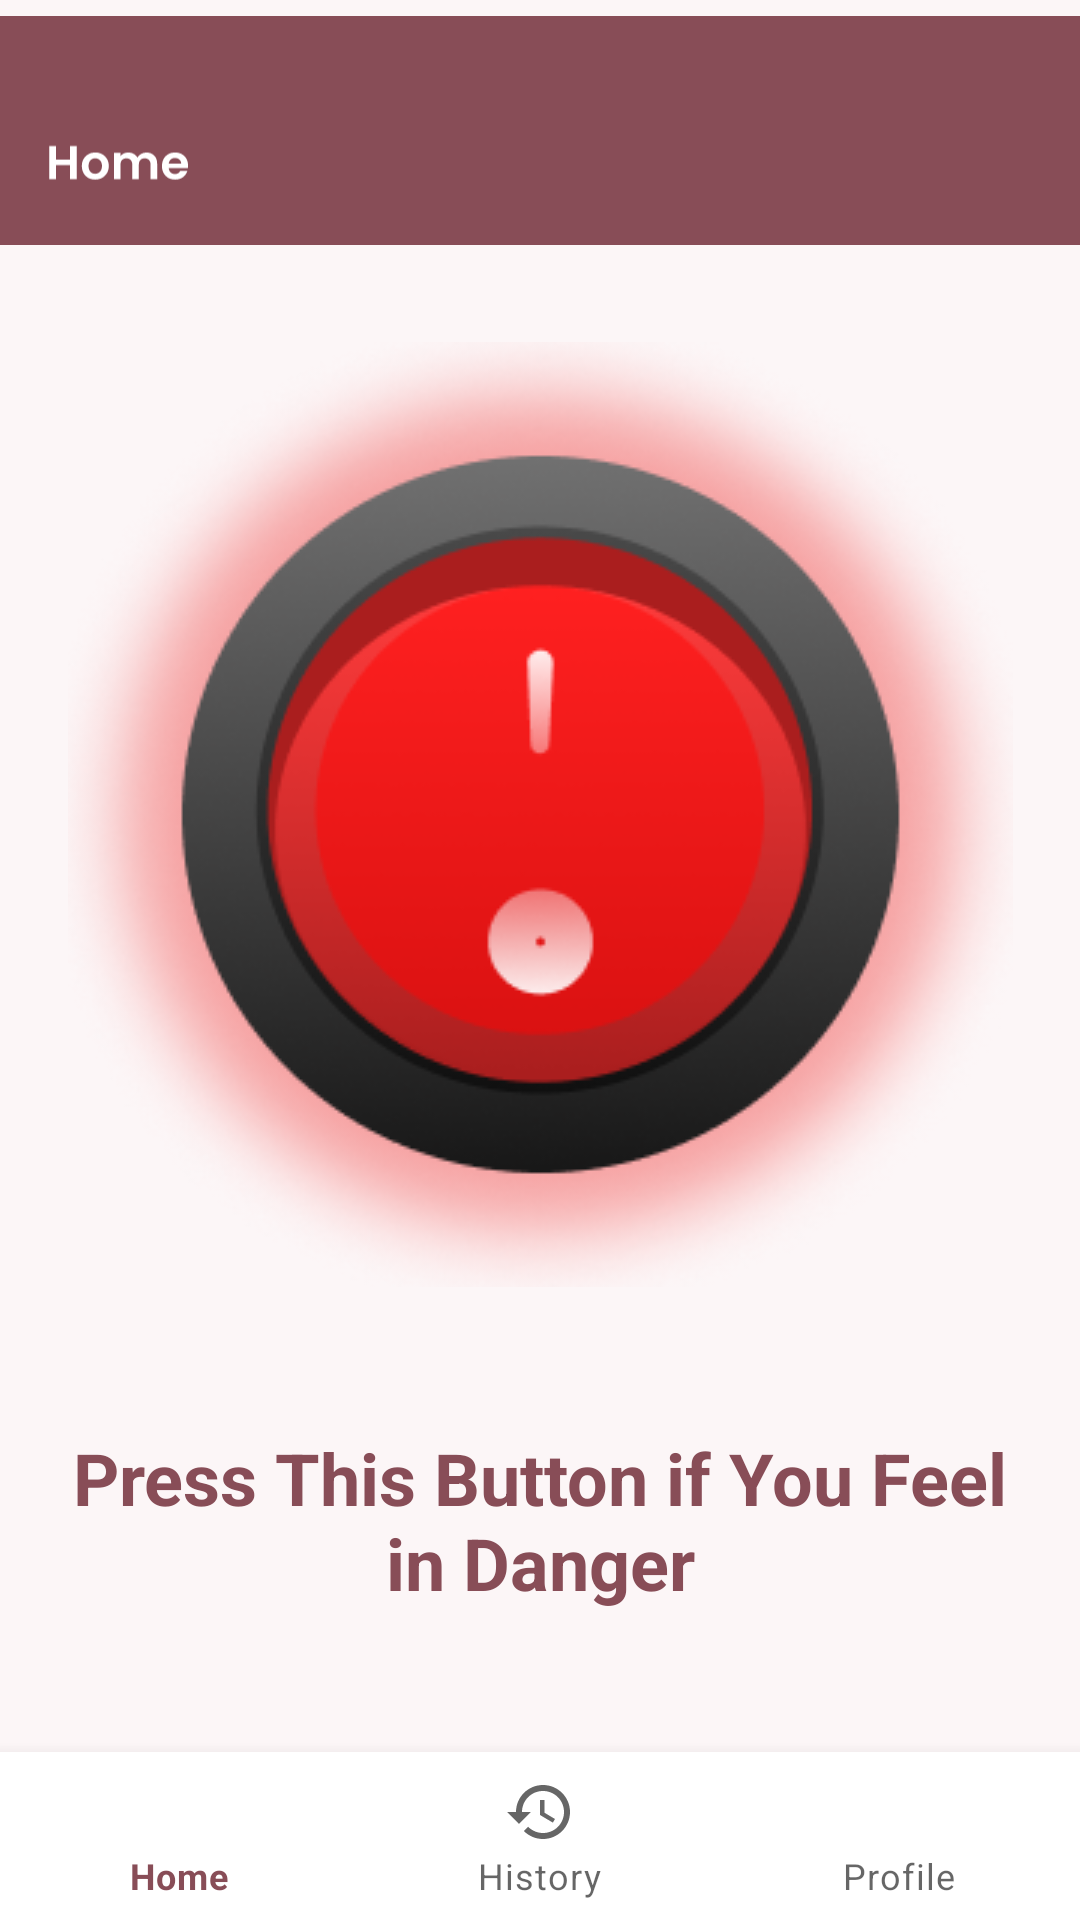

Here is an Android app screen rendered from its layout file. Give the layout XML and the strings, colors and styles it references.
<!-- AndroidManifest.xml: application theme Theme.DigitalProtect -->
<!-- res/layout/activity_home.xml -->
<?xml version="1.0" encoding="utf-8"?>
<androidx.constraintlayout.widget.ConstraintLayout xmlns:android="http://schemas.android.com/apk/res/android"
    xmlns:app="http://schemas.android.com/apk/res-auto"
    xmlns:tools="http://schemas.android.com/tools"
    android:id="@+id/coordinatorLayout"
    android:layout_width="match_parent"
    android:layout_height="match_parent"
    android:background="#FCF6F7"
    tools:context=".ActivityHome">

    <androidx.constraintlayout.widget.ConstraintLayout
        android:id="@+id/linearLayout2"
        android:layout_width="match_parent"
        android:layout_height="0dp"
        app:layout_constraintBottom_toTopOf="@+id/bottomNavigation"
        app:layout_constraintEnd_toEndOf="parent"
        app:layout_constraintStart_toStartOf="parent"
        app:layout_constraintTop_toBottomOf="@+id/imageView">

        <ImageButton
            android:id="@+id/dangerbutton"
            android:layout_width="wrap_content"
            android:layout_height="wrap_content"
            android:background="@drawable/panic_button"
            app:layout_constraintBottom_toTopOf="@+id/textView"
            app:layout_constraintEnd_toEndOf="parent"
            app:layout_constraintStart_toStartOf="parent"
            app:layout_constraintTop_toTopOf="parent" />

        <TextView
            android:id="@+id/textView"
            android:layout_width="wrap_content"
            android:layout_height="wrap_content"
            android:gravity="center"
            android:padding="20dp"
            android:text="Press This Button if You Feel in Danger"
            android:textColor="@color/brown"
            android:textSize="24dp"
            android:textStyle="bold"
            app:layout_constraintBottom_toBottomOf="parent"
            app:layout_constraintEnd_toEndOf="parent"
            app:layout_constraintStart_toStartOf="parent"
            app:layout_constraintTop_toBottomOf="@+id/dangerbutton" />

    </androidx.constraintlayout.widget.ConstraintLayout>

    <ImageView
        android:id="@+id/imageView"
        android:layout_width="wrap_content"
        android:layout_height="wrap_content"
        android:src="@drawable/home_header"
        app:layout_constraintEnd_toEndOf="parent"
        app:layout_constraintStart_toStartOf="parent"
        app:layout_constraintTop_toTopOf="parent" />

    <com.google.android.material.bottomnavigation.BottomNavigationView
        android:id="@+id/bottomNavigation"
        android:layout_width="wrap_content"
        android:layout_height="wrap_content"
        app:layout_constraintBottom_toBottomOf="parent"
        app:layout_constraintEnd_toEndOf="parent"
        app:layout_constraintStart_toStartOf="parent"
        app:menu="@menu/bottom_menu" />


</androidx.constraintlayout.widget.ConstraintLayout>
<!-- resources referenced by this layout -->
<resources>
  <color name="brown">#884D57</color>
  <!-- drawable home_header: vector/xml drawable (drawable, 2545 chars, omitted) -->
  <!-- drawable panic_button: png bitmap (drawable, 97214 bytes) -->
  <style name="Theme.DigitalProtect" parent="Theme.MaterialComponents.Light.NoActionBar">
          
          <item name="colorPrimary">#884D57</item>
          <item name="colorPrimaryVariant">#636363</item>
          <item name="colorOnPrimary">@color/white</item>
          
          <item name="colorSecondary">@color/teal_200</item>
          <item name="colorSecondaryVariant">@color/teal_700</item>
          <item name="colorOnSecondary">@color/black</item>
          
          <item name="android:statusBarColor" tools:targetApi="l">?attr/colorPrimaryVariant</item>
          
      </style>
  <color name="white">#FFFFFFFF</color>
  <color name="teal_200">#FF03DAC5</color>
  <color name="teal_700">#FF018786</color>
  <color name="black">#FF000000</color>
</resources>
